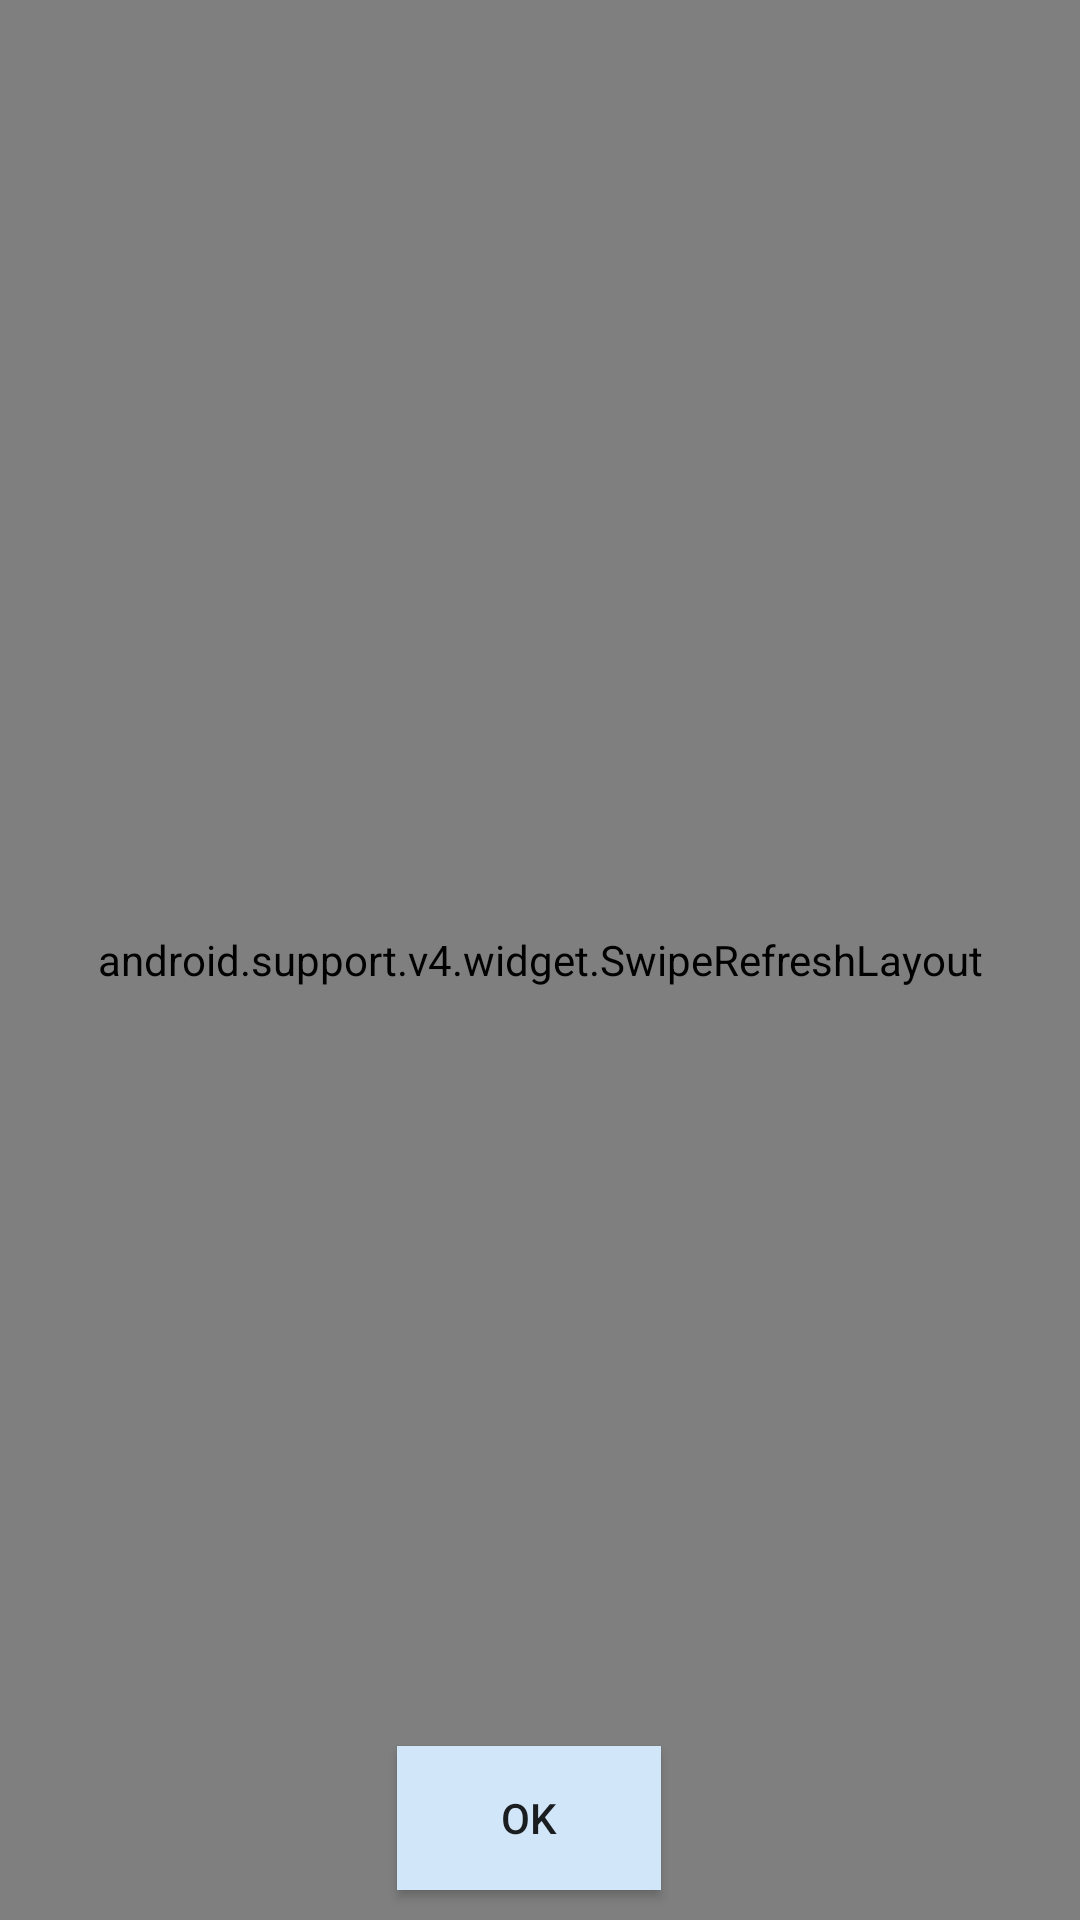

Reconstruct the res/layout file that produces this screen, plus the resources it refers to.
<!-- AndroidManifest.xml: application theme AppTheme -->
<!-- res/layout/activity_admin.xml -->
<?xml version="1.0" encoding="utf-8"?>
<android.support.constraint.ConstraintLayout xmlns:android="http://schemas.android.com/apk/res/android"
    xmlns:app="http://schemas.android.com/apk/res-auto"
    xmlns:tools="http://schemas.android.com/tools"
    android:layout_width="match_parent"
    android:layout_height="match_parent"
    tools:context="ru.startandroid.timetableofclasses.AdminActivity">

    <android.support.v4.widget.SwipeRefreshLayout
        android:id="@+id/srl_container"
        android:layout_width="match_parent"
        android:layout_height="match_parent">

        <ListView
            android:id="@+id/listAdmin"
            android:layout_width="368dp"
            android:layout_height="495dp"
            android:layout_marginBottom="0dp"
            android:layout_marginLeft="8dp"
            app:layout_constraintLeft_toLeftOf="parent"
            app:layout_constraintTop_toTopOf="parent"
            android:layout_marginTop="8dp"
            app:layout_constraintBottom_toTopOf="@+id/buttonAdmin" />

    </android.support.v4.widget.SwipeRefreshLayout>

    <Button
        android:id="@+id/buttonAdmin"
        style="@style/Button"
        android:layout_width="wrap_content"
        android:layout_height="wrap_content"
        android:layout_margin="10dp"
        android:layout_marginBottom="16dp"
        android:layout_marginLeft="148dp"
        android:layout_marginRight="8dp"
        android:onClick="showResult"
        android:text="OK"
        app:layout_constraintBottom_toBottomOf="parent"
        app:layout_constraintHorizontal_bias="0.485"
        app:layout_constraintLeft_toLeftOf="parent"
        app:layout_constraintRight_toRightOf="parent" />

</android.support.constraint.ConstraintLayout>
<!-- resources referenced by this layout -->
<resources>
  <style name="Button" parent="@style/Widget.AppCompat.Button">
          <item name="android:background">@color/button</item>
      </style>
  <style name="AppTheme" parent="Theme.AppCompat.Light.DarkActionBar">
          
          <item name="colorPrimary">@color/colorPrimary</item>
          <item name="colorPrimaryDark">@color/colorPrimaryDark</item>
          <item name="colorAccent">@color/colorAccent</item>
      </style>
  <color name="button">#D2E6F9</color>
  <color name="colorPrimary">#2d47d7</color>
  <color name="colorPrimaryDark">#303F9F</color>
  <color name="colorAccent">#1837FF</color>
</resources>
